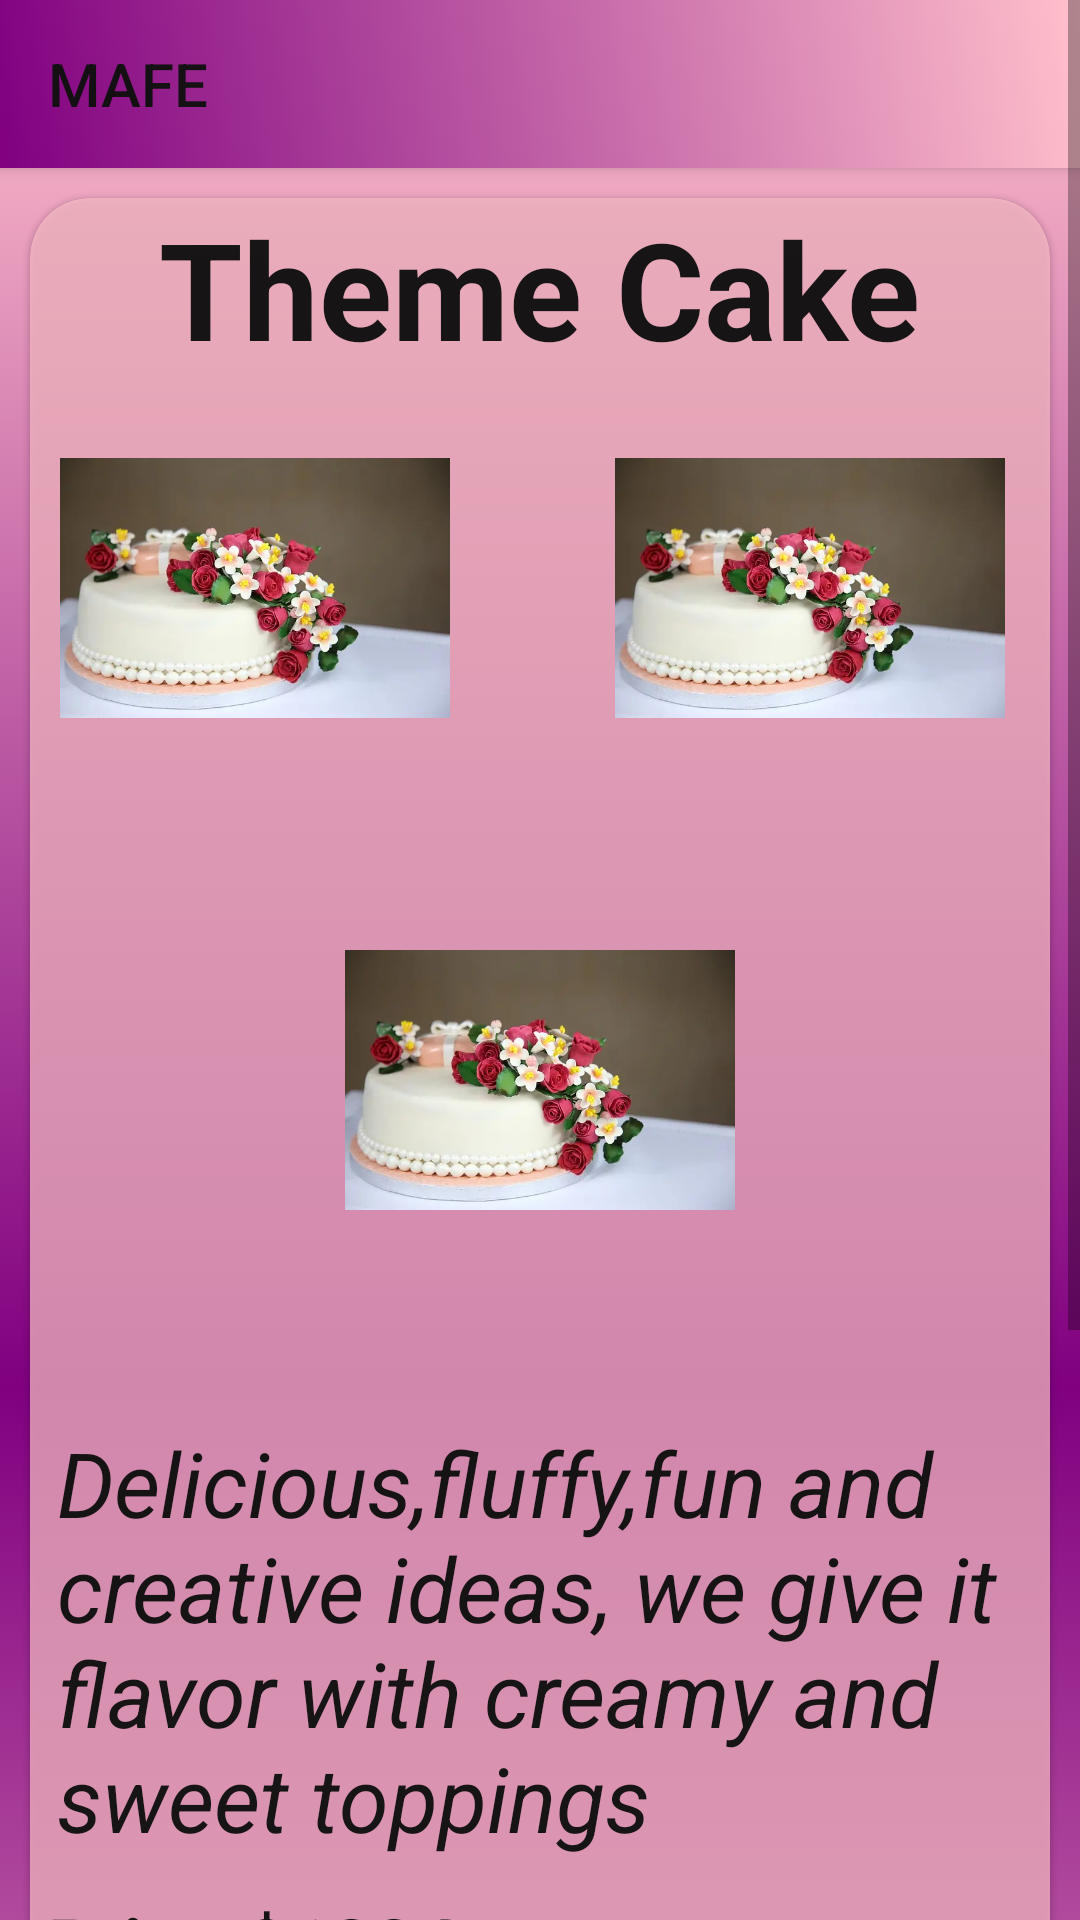

Write the Android layout XML for this screen, with the resource values it uses.
<!-- AndroidManifest.xml: application theme Theme.AppCompat.DayNight.NoActionBar -->
<!-- res/layout/activity_prod2.xml -->
<?xml version="1.0" encoding="utf-8"?>
<ScrollView
    xmlns:android="http://schemas.android.com/apk/res/android"
    xmlns:app="http://schemas.android.com/apk/res-auto"
    xmlns:tools="http://schemas.android.com/tools"
    android:layout_width="match_parent"
    android:layout_height="match_parent">


<LinearLayout

    android:layout_width="match_parent"
    android:layout_height="wrap_content"
    android:orientation="vertical"
    android:background="@drawable/degraded1"
    tools:context=".Prod2Activity">



   <androidx.appcompat.widget.Toolbar
       android:id="@+id/my_barra"
       android:layout_width="match_parent"
       android:layout_height="?actionBarSize"
       app:titleTextColor="@color/black"
       android:elevation="3dp"
       android:background="@drawable/degraded_2"
       android:theme="@style/ThemeOverlay.AppCompat.ActionBar"
       app:popupTheme="@style/ThemeOverlay.AppCompat.Light"
       app:title="@string/text_1"
       app:backgroundTint="@null" />


   <androidx.cardview.widget.CardView

       android:layout_width="wrap_content"
       android:layout_height="848dp"
       android:layout_margin="10dp"
       android:orientation="vertical"
       android:padding="15dp"
       app:backgroundTint="@null"
       app:cardBackgroundColor="#B4FFC0CB"
       app:cardCornerRadius="20dp"
       app:cardElevation="@dimen/cardview_compat_inset_shadow">


      <TextView

          android:layout_width="wrap_content"
          android:layout_height="wrap_content"
          android:layout_gravity="center_horizontal"
          android:text="@string/text_product2"
          android:textColor="@color/black"
          android:textSize="45sp"
          android:textStyle="bold" />

      <TextView

          android:layout_width="match_parent"
          android:layout_height="160dp"
          android:layout_gravity="center"
          android:layout_marginTop="55dp"
          android:paddingStart="9dp"
          android:paddingTop="9dp"
          android:text="@string/text_description2"
          android:textColor="@color/black"
          android:textSize="30sp"
          android:textStyle="italic" />

      <ImageView
          android:layout_width="130dp"
          android:layout_height="100dp"
          android:layout_gravity="center"
          android:layout_marginBottom="130dp"
          android:src="@drawable/cake" />

      <ImageView
          android:layout_width="130dp"
          android:layout_height="100dp"
          android:layout_marginStart="10dp"
          android:layout_marginTop="80dp"
          android:src="@drawable/cake" />

      <ImageView
          android:layout_width="130dp"
          android:layout_height="100dp"
          android:layout_gravity="end"
          android:layout_marginTop="80dp"
          android:layout_marginEnd="15dp"
          android:src="@drawable/cake" />


      <TextView

          android:layout_width="wrap_content"
          android:layout_height="wrap_content"
          android:layout_marginStart="6dp"
          android:layout_marginTop="565dp"
          android:text="@string/text_price1"
          android:textColor="@color/black"
          android:textSize="25sp"
          android:textStyle="bold" />


      <LinearLayout
          android:layout_width="170dp"
          android:layout_height="60dp"
          android:layout_gravity="end"
          android:layout_marginTop="650dp"
          android:layout_marginEnd="10dp"
          android:background="@drawable/boton"
          android:backgroundTint="@color/rosa"
          android:orientation="horizontal">


         <Button
             android:id="@+id/btn_rest"
             android:layout_width="50dp"
             android:layout_height="50dp"
             android:layout_marginStart="10dp"
             android:layout_marginTop="5dp"
             android:background="@drawable/boton"
             android:backgroundTint="@color/black"
             android:elevation="3dp"
             android:onClick="subtract1"
             android:padding="1dp"
             android:text="-"
             android:textColor="@color/white"
             android:textSize="30dp" />


         <ImageView
             android:layout_width="50dp"
             android:layout_height="50dp"
             android:layout_gravity="end"
             android:layout_marginTop="100dp"
             android:background="@color/rosa"
             android:onClick="buttonBuy"
             android:padding="2dp"
             android:src="@drawable/icon_pastel" />

         <Button
             android:id="@+id/btn_sum"
             android:layout_width="50dp"
             android:layout_height="50dp"
             android:layout_marginTop="5dp"
             android:layout_marginEnd="15dp"
             android:background="@drawable/boton"
             android:backgroundTint="@color/black"
             android:onClick="add1"
             android:padding="1dp"
             android:text="+"
             android:textColor="@color/white"
             android:textSize="30dp" />


      </LinearLayout>

      <Button
          android:id="@+id/btn_buy1"
          android:layout_width="159dp"
          android:layout_height="93dp"
          android:layout_gravity="bottom|center"
          android:layout_margin="6dp"
          android:layout_marginBottom=""
          android:background="@drawable/boton"
          android:backgroundTint="@color/white"
          android:onClick="buttonBuy"
          android:text="@string/text_buy"
          android:textSize="25dp" />

   </androidx.cardview.widget.CardView>

</LinearLayout>
</ScrollView>
<!-- resources referenced by this layout -->
<resources>
  <color name="black">#F7101010</color>
  <color name="rosa">#ffc0cb</color>
  <color name="white">#FFFFFFFF</color>
  <!-- drawable boton (drawable) -->
  <?xml version="1.0" encoding="utf-8"?>
      <shape xmlns:android="http://schemas.android.com/apk/res/android"
          android:shape="rectangle"
         >
  
          <solid android:color="@color/white" />
  
          <corners android:radius="30dp" />
  
      </shape>
  <!-- drawable cake: webp bitmap (drawable, 16198 bytes) -->
  <!-- drawable degraded1 (drawable) -->
  <?xml version="1.0" encoding="utf-8"?>
  <selector xmlns:android="http://schemas.android.com/apk/res/android">
  
      <item>
          <shape android:layout_width="match_parent" android:layout_height="match_parent" android:shape="rectangle">
  
              <gradient
                  android:angle="90"
                  android:centerColor="@color/material_500"
                  android:endColor="@color/rosa"
                  android:startColor="@color/rosa"
                  android:type="linear" />
  
  
          </shape>
      </item>
  
  </selector>
  <!-- drawable degraded_2 (drawable) -->
  <?xml version="1.0" encoding="utf-8"?>
  <selector xmlns:android="http://schemas.android.com/apk/res/android">
  
      <item>
          <shape android:shape="rectangle">
  
              <gradient
                  android:startColor="@color/material_500"
                  android:endColor="@color/rosa"
                  android:type="linear"
                  android:angle="45"
                  />
  
          </shape>
      </item>
  </selector>
  <string name="text_1">MAFE</string>
  <string name="text_buy">Buy</string>
  <string name="text_description2">Delicious,fluffy,fun and creative ideas, we give it flavor with creamy and sweet toppings </string>
  <string name="text_price1">Price:$1234</string>
  <string name="text_product2">Theme Cake</string>
  <color name="material_500">#800080</color>
</resources>
